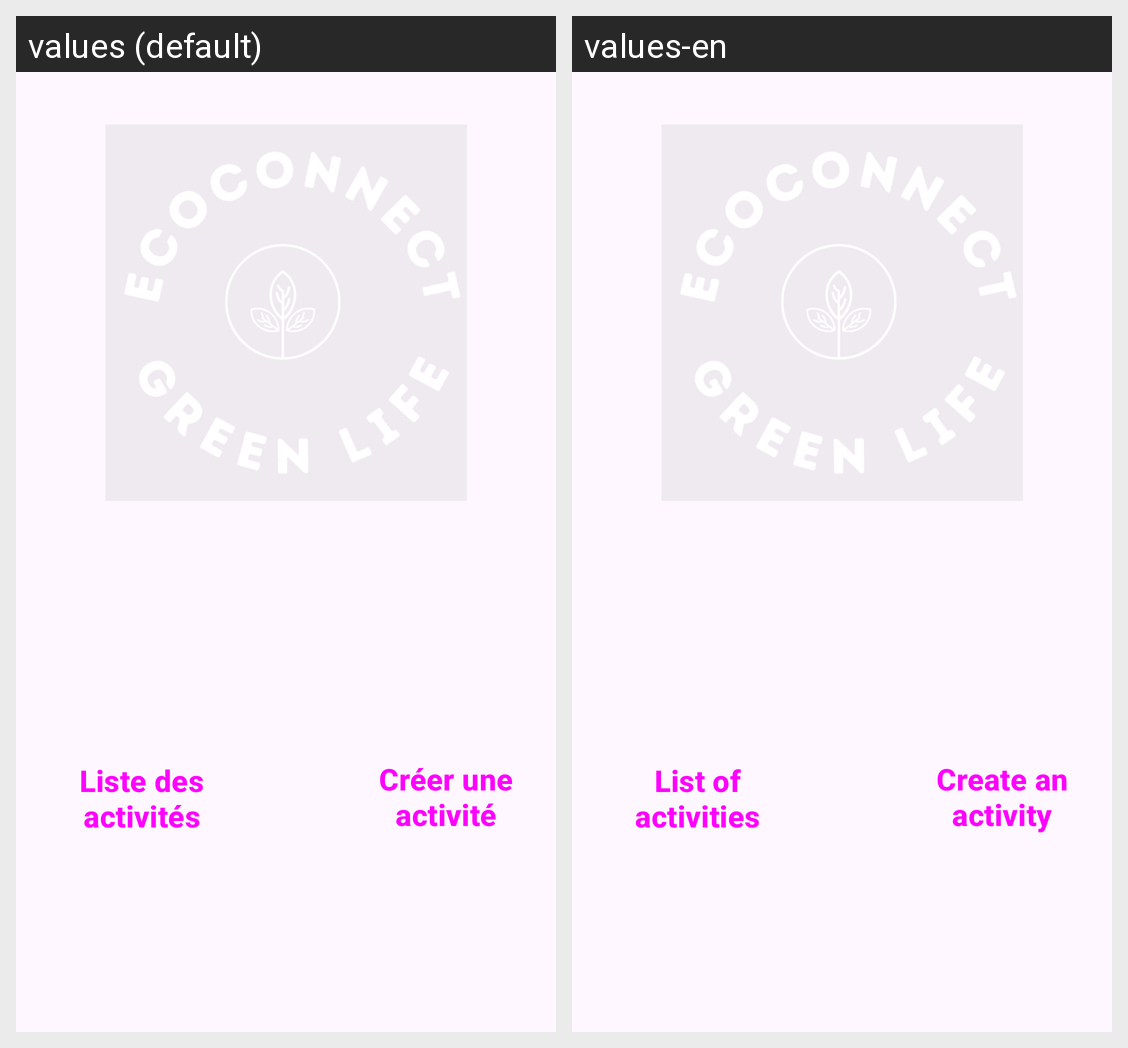

The same Android screen rendered under two of its app's locales, left to right. List the strings drawn on it with the default value and each locale's translation.
Android screen res/layout/activity_main.xml rendered under 2 locales, left to right: values (default), values-en. Device: Nexus 5 (rendered at 1080×1920; each locale shown at half size, 540×960, under a caption strip naming it); theme Theme.A17_TP_Android.
Strings drawn on this screen, with the default value and each locale's value (text and hints the layout hard-codes, and strings that could not be matched under every locale, appear in the picture but are not listed):

liste_des_activites
  values: Liste des activités
  values-en: List of activities

creer_une_activite
  values: Créer une activité
  values-en: Create an activity
